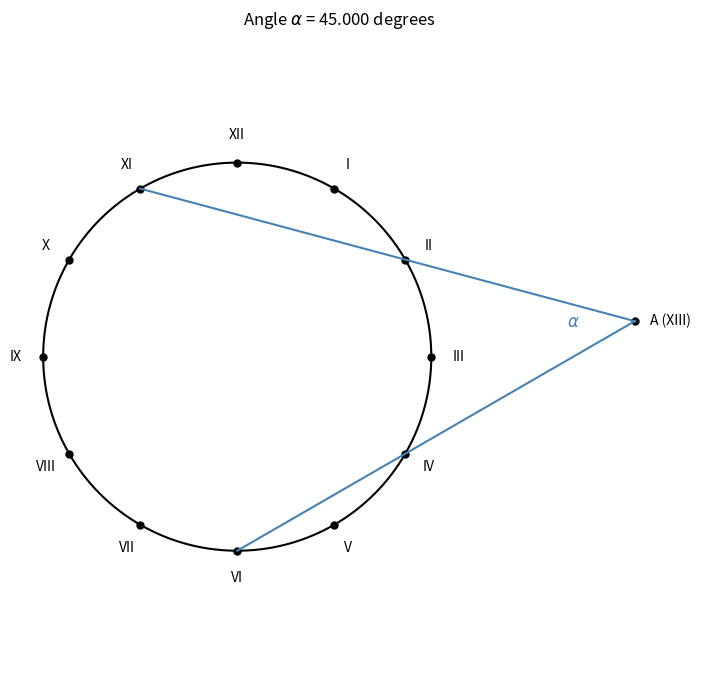

Write Python code to recreate this figure.
"""
Jim McCleery
November 16, 2026
Kailua-Kona, HI

Solves and plots the 12-hour clock secant angle geometry problem from:
http://www.youtube.com/watch?v=dVKG5h8sxBw
"""

# Import standard math functions needed for trigonometry and geometry
from math import pi, sqrt, sin, cos, acos, radians, degrees

# Import NumPy (aliased as 'np') for generating smooth arrays of angles
import numpy as np

# Import Matplotlib's pyplot module (aliased as 'plt') for drawing the diagram
import matplotlib.pyplot as plt


# -----------------------------------------------------------------------------
def distance(A, B):
    """
    Return the straight-line distance between two points A and B.

    Parameters:
        A, B: points written as (x, y) tuples
    """
    # Unpack each (x, y) tuple into separate variables
    x1, y1 = A
    x2, y2 = B

    # Apply the Pythagorean theorem: sqrt((dx)^2 + (dy)^2)
    return sqrt((x1 - x2) ** 2 + (y1 - y2) ** 2)


# -----------------------------------------------------------------------------
def law_of_cosines(d1, d2, side):
    """
    Find an angle of a triangle using the Law of Cosines:
        c^2 = a^2 + b^2 - 2ab * cos(C)
    The returned angle (in radians) is opposite 'side'.

    Returns:
        (angle, True) if successful
        (0, False) if the side lengths cannot form a valid triangle
    """
    try:
        # Rearrange the Law of Cosines to isolate cos(angle)
        cosine_value = (d1**2 + d2**2 - side**2) / (2 * d1 * d2)

        # Clamp the value strictly between -1 and 1 to prevent floating-point
        # rounding errors (like 1.0000000000000002) from crashing acos()
        cosine_value = max(-1, min(1, cosine_value))

        # Inverse cosine converts the ratio into an angle in radians
        angle = acos(cosine_value)

        return angle, True

    except (ValueError, ZeroDivisionError):
        return 0, False


# -----------------------------------------------------------------------------
def line_intersection_from_points(A, B, C, D):
    """
    Find the intersection point of two lines defined by pairs of points.
    Line 1 passes through A and B; Line 2 passes through C and D.

    Returns:
        (P, True) where P is an (x, y) tuple if the lines intersect
        ((0, 0), False) if the lines are parallel or vertical
    """
    # Unpack all four (x, y) point tuples
    x1, y1 = A
    x2, y2 = B
    x3, y3 = C
    x4, y4 = D

    try:
        # Calculate rise-over-run slope for each line
        slope1 = (y2 - y1) / (x2 - x1)
        slope2 = (y4 - y3) / (x4 - x3)

        # Solve for the x-coordinate where both point-slope equations meet
        x = (y1 - slope1 * x1 - y3 + slope2 * x3) / (slope2 - slope1)

        # Plug x back into the first line's equation to find y
        y = y1 + slope1 * (x - x1)

        return (x, y), True

    except ZeroDivisionError:
        return (0, 0), False


# -----------------------------------------------------------------------------
def plot_circle(C, radius, start=0, stop=2 * pi):
    """
    Plot the outline of a circle using Matplotlib.

    Parameters:
        C: center written as (x, y)
        radius: radius of the circle
        start: starting angle in radians (defaults to 0)
        stop: ending angle in radians (defaults to 2*pi, a full circle)
    """
    center_x, center_y = C

    # Create 1,500 evenly spaced angles so the circle looks completely smooth
    angles = np.linspace(start, stop, 1500)

    # Convert polar coordinates (radius, angle) to Cartesian (x, y) coordinates
    x_values = radius * np.cos(angles) + center_x
    y_values = radius * np.sin(angles) + center_y

    plt.plot(x_values, y_values, color="black", linewidth=1.5)


# -----------------------------------------------------------------------------
def plot_line(A, B):
    """
    Plot a straight line segment between two points A and B.
    """
    x1, y1 = A
    x2, y2 = B

    # plt.plot expects a list of x-values first, followed by a list of y-values
    plt.plot([x1, x2], [y1, y2], color="steelblue", linewidth=1.5)


# -----------------------------------------------------------------------------
def plot_point(A):
    """
    Plot a single point as a circular dot on the graph.
    """
    x, y = A
    plt.plot(x, y, "o", color="black", markersize=5)


# -----------------------------------------------------------------------------
def label_point(P, text, offset_scale=1.15):
    """
    Place a text label slightly outside a point relative to the origin (0, 0).

    Parameters:
        P: (x, y) coordinate of the point
        text: string label to display
        offset_scale: multiplier pushing the text outward from the center
    """
    x, y = P
    plt.text(
        x * offset_scale,
        y * offset_scale,
        text,
        fontsize=10,
        ha="center",
        va="center",
    )


# =============================================================================
# Main Script: Build and Solve the Clock Secant Problem
# =============================================================================

# Define the circle center at the origin (0, 0) and create an empty list for points
O = (0, 0)
points = []

# Generate 12 equally spaced points around the unit circle (every 30 degrees),
# starting at 0 degrees (3 o'clock) and moving counter-clockwise:
# index 0 = 3:00, index 1 = 2:00, ..., index 4 = 11:00, ..., index 9 = 6:00, index 11 = 4:00
for angle in range(0, 360, 30):
    theta = radians(angle)
    points.append((cos(theta), sin(theta)))

# Roman numeral clock labels matching the indices of 'points' (0° = III, 30° = II, etc.)
clock_labels = [
    "III", "II", "I", "XII", "XI", "X",
    "IX", "VIII", "VII", "VI", "V", "IV"
]

# Create a clean square figure
plt.figure(figsize=(7, 7))

# Draw the unit circle
plot_circle(O, 1)

# Plot each of the 12 clock points and add its Roman numeral label
for pt, label in zip(points, clock_labels):
    plot_point(pt)
    label_point(pt, label, offset_scale=1.14)

# Find intersection point A (called "XIII" in the video) where the secant through
# 2:00 (points[1]) & 11:00 (points[4]) meets the secant through 6:00 (points[9]) & 4:00 (points[11])
A, found = line_intersection_from_points(points[1], points[4], points[9], points[11])

# Plot and label the external intersection point A / XIII
plot_point(A)
plt.text(A[0] + 0.08, A[1], "A (XIII)", fontsize=10, va="center")

# Calculate the three side lengths of triangle (A, 11 o'clock, 6 o'clock)
d1 = distance(A, points[4])
d2 = distance(A, points[9])
d3 = distance(points[4], points[9])

# Use the Law of Cosines to find angle alpha at vertex A and convert to degrees
alpha_rad, _ = law_of_cosines(d1, d2, d3)
alpha = degrees(alpha_rad)

# Draw the two secant segments from vertex A through the circle
plot_line(A, points[4])
plot_line(A, points[9])

# Place the Greek letter alpha inside the vertex angle
plt.text(A[0] - 0.35, A[1] - 0.03, r"$\alpha$", fontsize=12, color="steelblue")

# Format and display the final plot
plt.title(f"Angle $\\alpha$ = {alpha:0.3f} degrees")
plt.axis("equal")
plt.axis("off")
plt.tight_layout()
plt.show()
